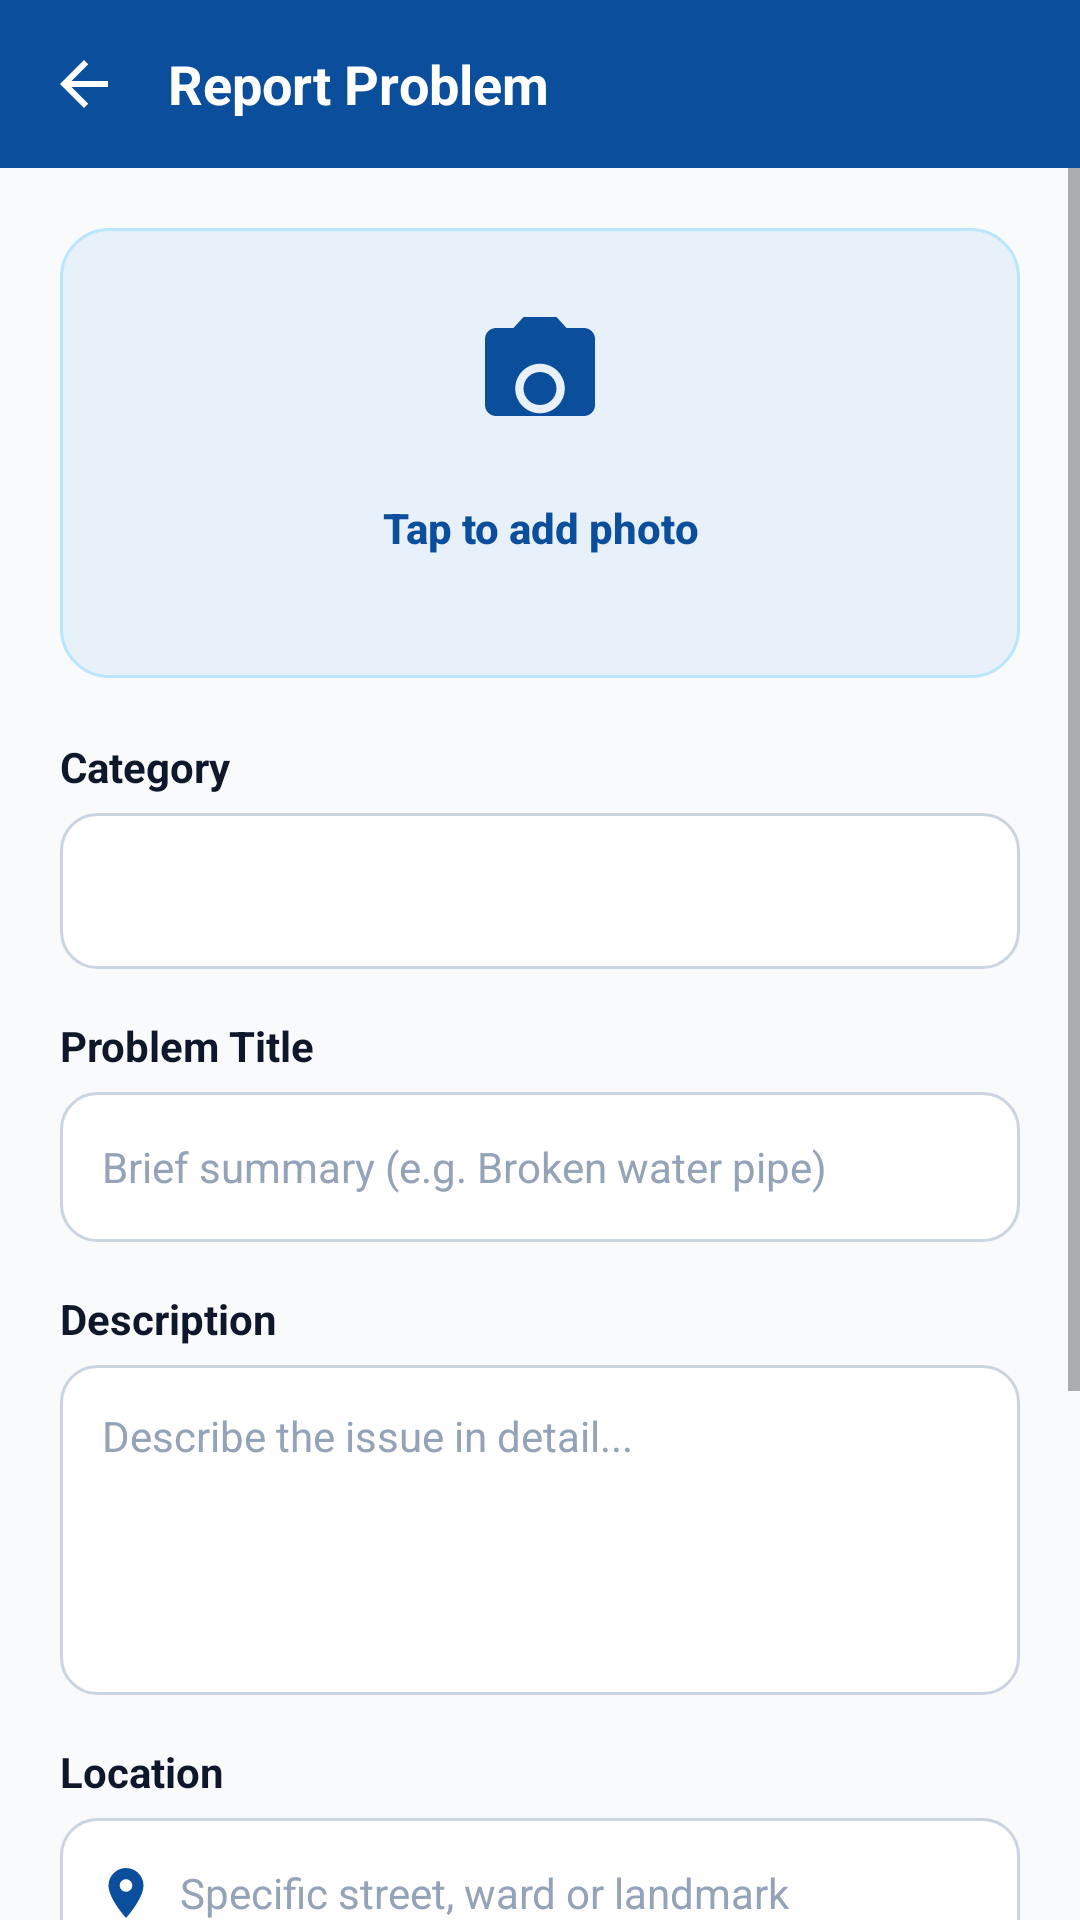

Android layout source for this screen:
<!-- AndroidManifest.xml: application theme Theme.SPONDON -->
<!-- res/layout/activity_report_issue.xml -->
<?xml version="1.0" encoding="utf-8"?>
<RelativeLayout xmlns:android="http://schemas.android.com/apk/res/android"
    android:layout_width="match_parent"
    android:layout_height="match_parent"
    android:background="@color/surface_background">

    
    <LinearLayout
        android:id="@+id/layoutReportHeader"
        android:layout_width="match_parent"
        android:layout_height="56dp"
        android:layout_alignParentTop="true"
        android:background="@color/primary_blue"
        android:gravity="center_vertical"
        android:orientation="horizontal"
        android:paddingStart="16dp"
        android:paddingEnd="16dp">

        <ImageView
            android:id="@+id/btnBackReport"
            android:layout_width="24dp"
            android:layout_height="24dp"
            android:contentDescription="Back"
            android:src="@drawable/ic_arrow_back_white" />

        <TextView
            android:layout_width="0dp"
            android:layout_height="wrap_content"
            android:layout_marginStart="16dp"
            android:layout_weight="1"
            android:text="Report Problem"
            android:textColor="#FFFFFF"
            android:textSize="18sp"
            android:textStyle="bold" />
    </LinearLayout>

    <ScrollView
        android:layout_width="match_parent"
        android:layout_height="match_parent"
        android:layout_below="@id/layoutReportHeader"
        android:fillViewport="true">

        <LinearLayout
            android:layout_width="match_parent"
            android:layout_height="wrap_content"
            android:orientation="vertical"
            android:padding="20dp">

            
            <LinearLayout
                android:id="@+id/cardPhotoUpload"
                android:layout_width="match_parent"
                android:layout_height="150dp"
                android:background="@drawable/bg_card_soft_blue"
                android:clickable="true"
                android:focusable="true"
                android:gravity="center"
                android:orientation="vertical"
                android:padding="16dp">

                <ImageView
                    android:id="@+id/ivCameraIcon"
                    android:layout_width="44dp"
                    android:layout_height="44dp"
                    android:contentDescription="Camera"
                    android:src="@drawable/ic_camera_blue" />

                <Button
                    android:id="@+id/btnChooseImage"
                    android:layout_width="wrap_content"
                    android:layout_height="wrap_content"
                    android:layout_marginTop="6dp"
                    android:background="@null"
                    android:text="Tap to add photo"
                    android:textAllCaps="false"
                    android:textColor="@color/primary_blue"
                    android:textSize="14sp"
                    android:textStyle="bold" />

                
                <ImageView
                    android:id="@+id/ivReportPreview"
                    android:layout_width="match_parent"
                    android:layout_height="match_parent"
                    android:contentDescription="Photo Preview"
                    android:scaleType="centerCrop"
                    android:visibility="gone" />
            </LinearLayout>

            
            <TextView
                android:layout_width="wrap_content"
                android:layout_height="wrap_content"
                android:layout_marginTop="20dp"
                android:text="Category"
                android:textColor="@color/text_primary"
                android:textSize="14sp"
                android:textStyle="bold" />

            <LinearLayout
                android:layout_width="match_parent"
                android:layout_height="52dp"
                android:layout_marginTop="6dp"
                android:background="@drawable/bg_edit_text"
                android:gravity="center_vertical"
                android:orientation="horizontal"
                android:paddingStart="8dp"
                android:paddingEnd="12dp">

                <Spinner
                    android:id="@+id/spIssueCategory"
                    android:layout_width="match_parent"
                    android:layout_height="match_parent"
                    android:background="@null" />
            </LinearLayout>

            
            <TextView
                android:layout_width="wrap_content"
                android:layout_height="wrap_content"
                android:layout_marginTop="16dp"
                android:text="Problem Title"
                android:textColor="@color/text_primary"
                android:textSize="14sp"
                android:textStyle="bold" />

            <EditText
                android:id="@+id/etIssueTitle"
                android:layout_width="match_parent"
                android:layout_height="50dp"
                android:layout_marginTop="6dp"
                android:background="@drawable/bg_edit_text"
                android:hint="Brief summary (e.g. Broken water pipe)"
                android:inputType="textCapSentences"
                android:paddingStart="14dp"
                android:paddingEnd="14dp"
                android:textColor="@color/text_primary"
                android:textColorHint="@color/text_muted"
                android:textSize="14sp" />

            
            <TextView
                android:layout_width="wrap_content"
                android:layout_height="wrap_content"
                android:layout_marginTop="16dp"
                android:text="Description"
                android:textColor="@color/text_primary"
                android:textSize="14sp"
                android:textStyle="bold" />

            <EditText
                android:id="@+id/etIssueDescription"
                android:layout_width="match_parent"
                android:layout_height="110dp"
                android:layout_marginTop="6dp"
                android:background="@drawable/bg_edit_text"
                android:gravity="top|start"
                android:hint="Describe the issue in detail..."
                android:inputType="textMultiLine|textCapSentences"
                android:padding="14dp"
                android:textColor="@color/text_primary"
                android:textColorHint="@color/text_muted"
                android:textSize="14sp" />

            
            <TextView
                android:layout_width="wrap_content"
                android:layout_height="wrap_content"
                android:layout_marginTop="16dp"
                android:text="Location"
                android:textColor="@color/text_primary"
                android:textSize="14sp"
                android:textStyle="bold" />

            <LinearLayout
                android:layout_width="match_parent"
                android:layout_height="50dp"
                android:layout_marginTop="6dp"
                android:background="@drawable/bg_edit_text"
                android:gravity="center_vertical"
                android:orientation="horizontal"
                android:paddingStart="12dp"
                android:paddingEnd="8dp">

                <ImageView
                    android:layout_width="20dp"
                    android:layout_height="20dp"
                    android:contentDescription="Location Pin"
                    android:src="@drawable/ic_location_pin_blue" />

                <EditText
                    android:id="@+id/etIssueLocation"
                    android:layout_width="0dp"
                    android:layout_height="match_parent"
                    android:layout_marginStart="8dp"
                    android:layout_weight="1"
                    android:background="@null"
                    android:hint="Specific street, ward or landmark"
                    android:inputType="textCapSentences"
                    android:textColor="@color/text_primary"
                    android:textColorHint="@color/text_muted"
                    android:textSize="14sp" />
            </LinearLayout>

            
            <Button
                android:id="@+id/btnGetCurrentLocation"
                android:layout_width="match_parent"
                android:layout_height="44dp"
                android:layout_marginTop="8dp"
                android:background="@drawable/bg_button_secondary"
                android:text="📍  Use Current Location"
                android:textAllCaps="false"
                android:textColor="@color/primary_blue"
                android:textSize="13sp"
                android:textStyle="bold" />

            <TextView
                android:id="@+id/tvLocationCoordinates"
                android:layout_width="match_parent"
                android:layout_height="wrap_content"
                android:layout_marginTop="4dp"
                android:gravity="center"
                android:text="GPS coordinates not selected"
                android:textColor="@color/text_secondary"
                android:textSize="12sp" />

            
            <Button
                android:id="@+id/btnSubmitReport"
                android:layout_width="match_parent"
                android:layout_height="52dp"
                android:layout_marginTop="22dp"
                android:background="@drawable/bg_button_primary"
                android:text="Submit Report"
                android:textAllCaps="false"
                android:textColor="#FFFFFF"
                android:textSize="16sp"
                android:textStyle="bold" />

            
            <ImageView
                android:layout_width="match_parent"
                android:layout_height="50dp"
                android:layout_marginTop="20dp"
                android:contentDescription="Skyline"
                android:scaleType="fitXY"
                android:src="@drawable/bg_city_skyline_vector" />

        </LinearLayout>
    </ScrollView>

</RelativeLayout>
<!-- resources referenced by this layout -->
<resources>
  <color name="primary_blue">#0B4F9C</color>
  <color name="surface_background">#F8FAFC</color>
  <color name="text_muted">#94A3B8</color>
  <color name="text_primary">#0F172A</color>
  <color name="text_secondary">#475569</color>
  <!-- drawable bg_button_secondary (drawable) -->
  <?xml version="1.0" encoding="utf-8"?>
  <ripple xmlns:android="http://schemas.android.com/apk/res/android"
      android:color="#1A0B4F9C">
      <item>
          <shape android:shape="rectangle">
              <solid android:color="#F1F5F9" />
              <stroke android:width="1dp" android:color="#CBD5E1" />
              <corners android:radius="14dp" />
          </shape>
      </item>
  </ripple>
  <!-- drawable bg_card_soft_blue (drawable) -->
  <?xml version="1.0" encoding="utf-8"?>
  <shape xmlns:android="http://schemas.android.com/apk/res/android"
      android:shape="rectangle">
      <solid android:color="@color/primary_blue_light" />
      <stroke android:width="1dp" android:color="#BAE6FD" />
      <corners android:radius="16dp" />
  </shape>
  <!-- drawable bg_edit_text (drawable) -->
  <?xml version="1.0" encoding="utf-8"?>
  <shape xmlns:android="http://schemas.android.com/apk/res/android"
      android:shape="rectangle">
      <solid android:color="@color/surface_white" />
      <stroke android:width="1dp" android:color="#CBD5E1" />
      <corners android:radius="12dp" />
  </shape>
  <!-- drawable ic_arrow_back_white (drawable) -->
  <vector xmlns:android="http://schemas.android.com/apk/res/android"
      android:width="24dp"
      android:height="24dp"
      android:viewportWidth="24"
      android:viewportHeight="24">
      <path
          android:fillColor="#FFFFFF"
          android:pathData="M20,11 L7.83,11 L13.42,5.41 L12,4 L4,12 L12,20 L13.41,18.59 L7.83,13 L20,13 Z" />
  </vector>
  <!-- drawable ic_camera_blue (drawable) -->
  <vector xmlns:android="http://schemas.android.com/apk/res/android"
      android:width="36dp"
      android:height="36dp"
      android:viewportWidth="24"
      android:viewportHeight="24">
      <path
          android:fillColor="#0B4F9C"
          android:pathData="M12,12 C13.66,12 15,13.34 15,15 C15,16.66 13.66,18 12,18 C10.34,18 9,16.66 9,15 C9,13.34 10.34,12 12,12 Z M9,2 L7.17,4 L4,4 C2.9,4 2,4.9 2,6 L2,18 C2,19.1 2.9,20 4,20 L20,20 C21.1,20 22,19.1 22,18 L22,6 C22,4.9 21.1,4 20,4 L16.83,4 L15,2 L9,2 Z M12,19.5 C9.51,19.5 7.5,17.49 7.5,15 C7.5,12.51 9.51,10.5 12,10.5 C14.49,10.5 16.5,12.51 16.5,15 C16.5,17.49 14.49,19.5 12,19.5 Z" />
  </vector>
  <!-- drawable ic_location_pin_blue (drawable) -->
  <vector xmlns:android="http://schemas.android.com/apk/res/android"
      android:width="24dp"
      android:height="24dp"
      android:viewportWidth="24"
      android:viewportHeight="24">
      <path
          android:fillColor="#0B4F9C"
          android:pathData="M12,2 C8.13,2 5,5.13 5,9 C5,14.25 12,22 12,22 C12,22 19,14.25 19,9 C19,5.13 15.87,2 12,2 Z M12,11.5 C10.62,11.5 9.5,10.38 9.5,9 C9.5,7.62 10.62,6.5 12,6.5 C13.38,6.5 14.5,7.62 14.5,9 C14.5,10.38 13.38,11.5 12,11.5 Z" />
  </vector>
  <style name="Theme.SPONDON" parent="Theme.AppCompat.Light.NoActionBar">
          
          <item name="colorPrimary">@color/primary_blue</item>
          <item name="colorPrimaryDark">@color/primary_blue_dark</item>
          <item name="colorAccent">@color/accent_cyan</item>
          <item name="android:windowBackground">@color/surface_background</item>
          <item name="android:statusBarColor">@color/primary_blue_dark</item>
      </style>
  <color name="primary_blue_light">#E8F1FA</color>
  <color name="surface_white">#FFFFFF</color>
  <color name="primary_blue_dark">#083B75</color>
  <color name="accent_cyan">#00B4D8</color>
</resources>
